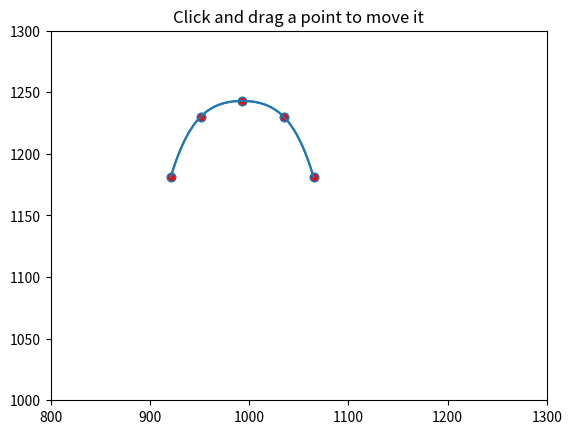

Recreate this plot in Python.
import numpy as np
from scipy.interpolate import interp1d, splrep, BSpline
from matplotlib.lines import Line2D
from matplotlib.artist import Artist


def dist(x, y):
    """
    Return the distance between two points.
    """
    d = x - y
    return np.sqrt(np.dot(d, d))


def dist_point_to_segment(p, s0, s1):
    """
    Get the distance of a point to a segment.
      *p*, *s0*, *s1* are *xy* sequences
    This algorithm from
    http://geomalgorithms.com/a02-_lines.html
    """
    v = s1 - s0
    w = p - s0
    c1 = np.dot(w, v)
    if c1 <= 0:
        return dist(p, s0)
    c2 = np.dot(v, v)
    if c2 <= c1:
        return dist(p, s1)
    b = c1 / c2
    pb = s0 + b * v
    return dist(p, pb)


class PolygonInteractor(object):

    """
    A polygon editor.
    https://matplotlib.org/gallery/event_handling/poly_editor.html

    Key-bindings

      't' toggle vertex markers on and off.  When vertex markers are on,
          you can move them, delete them

      'd' delete the vertex under point

      'i' insert a vertex at point.  You must be within epsilon of the
          line connecting two existing vertices

    """

    showverts = True
    epsilon = 10  # max pixel distance to count as a vertex hit

    def __init__(self, ax, poly):
        if poly.figure is None:
            raise RuntimeError('You must first add the polygon to a figure '
                               'or canvas before defining the interactor')
        self.ax = ax
        canvas = poly.figure.canvas
        self.poly = poly
        self.poly.set_visible(False)

        x, y = zip(*self.poly.xy)
        self.line = Line2D(x, y,
                           ls="",
                           marker='o',
                           markerfacecolor='r',
                           animated=True)
        self.ax.add_line(self.line)

        self.cid = self.poly.add_callback(self.poly_changed)
        self._ind = None  # the active vert

        canvas.mpl_connect('draw_event', self.draw_callback)
        canvas.mpl_connect('button_press_event', self.button_press_callback)
        canvas.mpl_connect('key_press_event', self.key_press_callback)
        canvas.mpl_connect('button_release_event', self.button_release_callback)
        canvas.mpl_connect('motion_notify_event', self.motion_notify_callback)
        self.canvas = canvas

        x, y = self.interpolate()
        self.line2 = Line2D(x, y, animated=True)
        self.ax.add_line(self.line2)

    # def interpolate(self):
    #     x, y = self.poly.xy[:].T
    #     i = np.arange(len(x))
    #
    #     interp_i = np.linspace(0, i.max(), 100 * i.max())
    #
    #     xi = interp1d(i, x, kind='cubic')(interp_i)
    #     yi = interp1d(i, y, kind='cubic')(interp_i)
    #
    #     return xi, yi

    def interpolate(self):
        verts = self.poly.xy
        x = np.array([v[0] for v in verts])
        y = np.array([v[1] for v in verts])

        t, c, k = splrep(x, y, s=0, k=4)

        N = 100
        xmin, xmax = x.min(), x.max()

        xi = np.linspace(xmin, xmax, N)
        spline = BSpline(t, c, k, extrapolate=False)
        yi = spline(xi)

        return xi, yi

    def draw_callback(self, event):
        self.background = self.canvas.copy_from_bbox(self.ax.bbox)
        self.ax.draw_artist(self.poly)
        self.ax.draw_artist(self.line)
        self.ax.draw_artist(self.line2)
        # do not need to blit here, this will fire before the screen is
        # updated

    def poly_changed(self, poly):
        'this method is called whenever the polygon object is called'
        # only copy the artist props to the line (except visibility)
        vis = self.line.get_visible()
        Artist.update_from(self.line, poly)
        self.line.set_visible(vis)  # don't use the poly visibility state

    def get_ind_under_point(self, event):
        'get the index of the vertex under point if within epsilon tolerance'

        # display coords
        xy = np.asarray(self.poly.xy)
        xyt = self.poly.get_transform().transform(xy)
        xt, yt = xyt[:, 0], xyt[:, 1]
        d = np.hypot(xt - event.x, yt - event.y)
        indseq, = np.nonzero(d == d.min())
        ind = indseq[0]

        if d[ind] >= self.epsilon:
            ind = None

        return ind

    def button_press_callback(self, event):
        'whenever a mouse button is pressed'
        if not self.showverts:
            return
        if event.inaxes is None:
            return
        if event.button != 1:
            return
        self._ind = self.get_ind_under_point(event)

    def button_release_callback(self, event):
        'whenever a mouse button is released'
        if not self.showverts:
            return
        if event.button != 1:
            return
        self._ind = None

    def key_press_callback(self, event):
        'whenever a key is pressed'
        if not event.inaxes:
            return

        if event.key == 't':
            self.showverts = not self.showverts
            self.line.set_visible(self.showverts)
            if not self.showverts:
                self._ind = None

        elif event.key == 'd':
            ind = self.get_ind_under_point(event)
            if ind is not None:
                self.poly.xy = np.delete(self.poly.xy,
                                         ind, axis=0)
                self.line.set_data(zip(*self.poly.xy))

        elif event.key == 'i':
            xys = self.poly.get_transform().transform(self.poly.xy)
            p = event.x, event.y  # display coords
            for i in range(len(xys) - 1):
                s0 = xys[i]
                s1 = xys[i + 1]
                d = dist_point_to_segment(p, s0, s1)
                if d <= self.epsilon:
                    self.poly.xy = np.insert(
                        self.poly.xy, i+1,
                        [event.xdata, event.ydata],
                        axis=0)
                    self.line.set_data(zip(*self.poly.xy))
                    break
        if self.line.stale:
            self.canvas.draw_idle()

    def motion_notify_callback(self, event):
        'on mouse movement'
        if not self.showverts:
            return
        if self._ind is None:
            return
        if event.inaxes is None:
            return
        if event.button != 1:
            return

        x, y = event.xdata, event.ydata

        self.poly.xy[self._ind] = x, y
        # if self._ind == 0:
        #     self.poly.xy[-1] = x, y
        # elif self._ind == len(self.poly.xy) - 1:
        #     self.poly.xy[0] = x, y
        self.line.set_data(zip(*self.poly.xy))

        x, y = self.interpolate()
        self.line2.set_data(x, y)

        self.canvas.restore_region(self.background)
        self.ax.draw_artist(self.poly)
        self.ax.draw_artist(self.line)
        self.ax.draw_artist(self.line2)
        self.canvas.blit(self.ax.bbox)


if __name__ == '__main__':
    import matplotlib.pyplot as plt
    from matplotlib.patches import Polygon

    xs = (921, 951, 993, 1035, 1065)
    ys = (1181, 1230, 1243, 1230, 1181)

    poly = Polygon(list(zip(xs, ys)), closed=False, animated=True)

    fig, ax = plt.subplots()
    ax.add_patch(poly)
    p = PolygonInteractor(ax, poly)

    ax.set_title('Click and drag a point to move it')

    ax.set_xlim((800, 1300))
    ax.set_ylim((1000, 1300))

    plt.show()